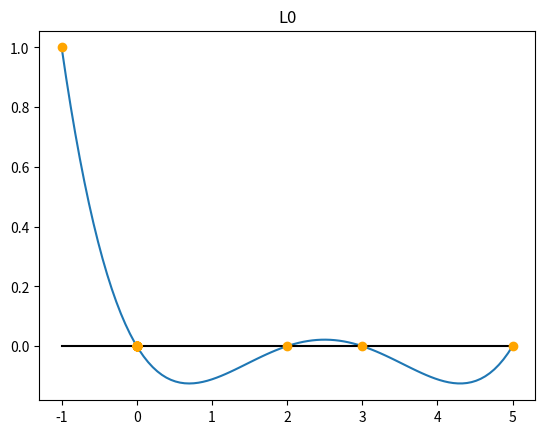
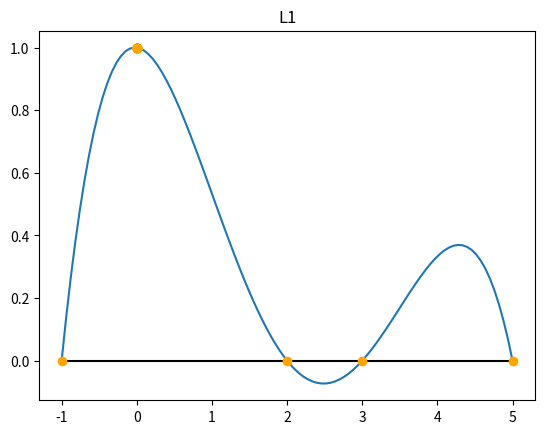
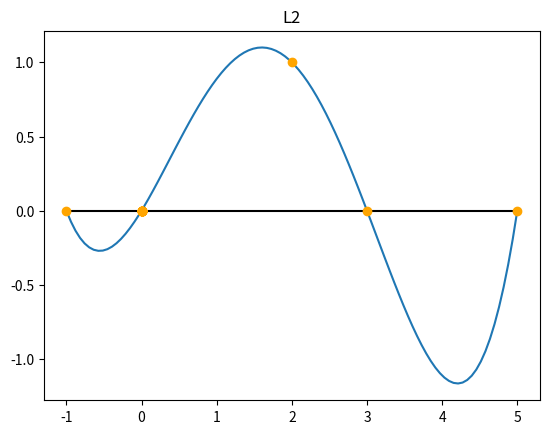
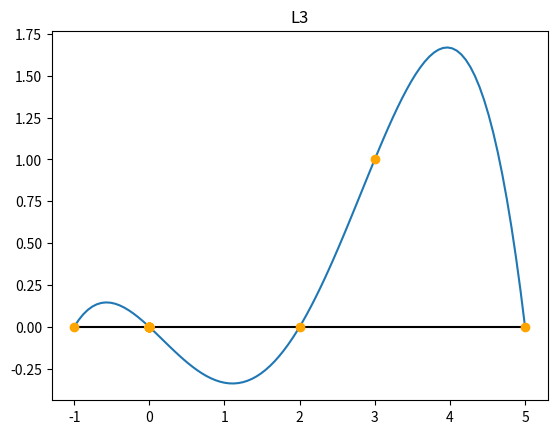
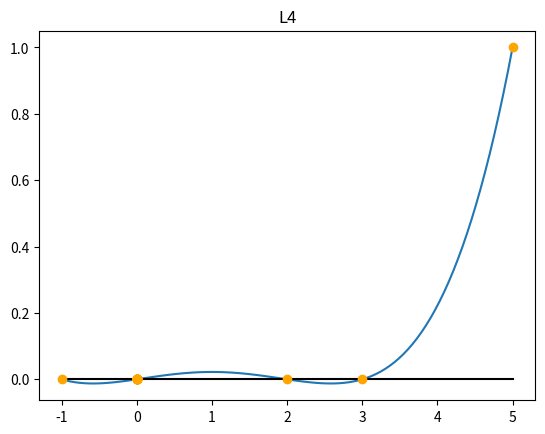

Here is the Python script that generated these plots, in order:
# -*- coding: utf-8 -*-
"""
Mark of the lab: 7

Lab 6, Exercise 1

[redacted]
"""

import numpy as np
import matplotlib.pyplot as plt

def lagrange_fundamental(k,x,z):
    res = 1
    factor = 0
    res = np.ones_like(z)
        
    for j in range(len(z)):
        for i in range(len(x)):
            if i != k: 
                factor = (z[j]-x[i])/(x[k]-x[i])
                res[j] = res[j] * factor
    
    return res
    
    
# Input: k, index of the fundamental polynomial, x, the x coordinates of the 
# nodes (or points the polynomial passes through) and z, point (or array of points) 
# where we will evaluate the polynomial. 
x = np.array([-1., 0, 2, 3, 5])
y = np.array([ 1., 3, 4, 3, 1])

# We compute and plot ℓ0
k = 0
z = np.linspace(-1,5,100)
zpoints = np.array(x * (np.eye(len(x))))
yz = lagrange_fundamental(k,x,z)

plt.figure()
plt.plot(z, yz, z, z*0, 'black')
plt.plot(zpoints, lagrange_fundamental(k, x, zpoints),'o',color='orange')
plt.title('L0') 
plt.show()

# We compute and plot ℓ1
k = 1
z = np.linspace(-1,5,100)
zpoints = np.array(x * (np.eye(len(x))))
yz = lagrange_fundamental(k,x,z)

plt.figure()
plt.plot(z, yz, z, z*0, 'black')
plt.plot(zpoints, lagrange_fundamental(k, x, zpoints),'o',color='orange')
plt.title('L1') 
plt.show()

# We compute and plot ℓ2
k = 2
z = np.linspace(-1,5,100)
zpoints = np.array(x * (np.eye(len(x))))
yz = lagrange_fundamental(k,x,z)

plt.figure()
plt.plot(z, yz, z, z*0, 'black')
plt.plot(zpoints, lagrange_fundamental(k, x, zpoints),'o',color='orange')
plt.title('L2') 
plt.show()

# We compute and plot ℓ3
k = 3
z = np.linspace(-1,5,100)
zpoints = np.array(x * (np.eye(len(x))))
yz = lagrange_fundamental(k,x,z)

plt.figure()
plt.plot(z, yz, z, z*0, 'black')
plt.plot(zpoints, lagrange_fundamental(k, x, zpoints),'o',color='orange')
plt.title('L3') 
plt.show()

# We compute and plot ℓ4
k = 4
z = np.linspace(-1,5,100)
zpoints = np.array(x * (np.eye(len(x))))
yz = lagrange_fundamental(k,x,z)

plt.figure()
plt.plot(z, yz, z, z*0, 'black')
plt.plot(zpoints, lagrange_fundamental(k, x, zpoints),'o',color='orange')
plt.title('L4') 
plt.show()

# Pn(z)=y0ℓ0(z)+y1ℓ1(z)+⋯+ynℓn(z)
